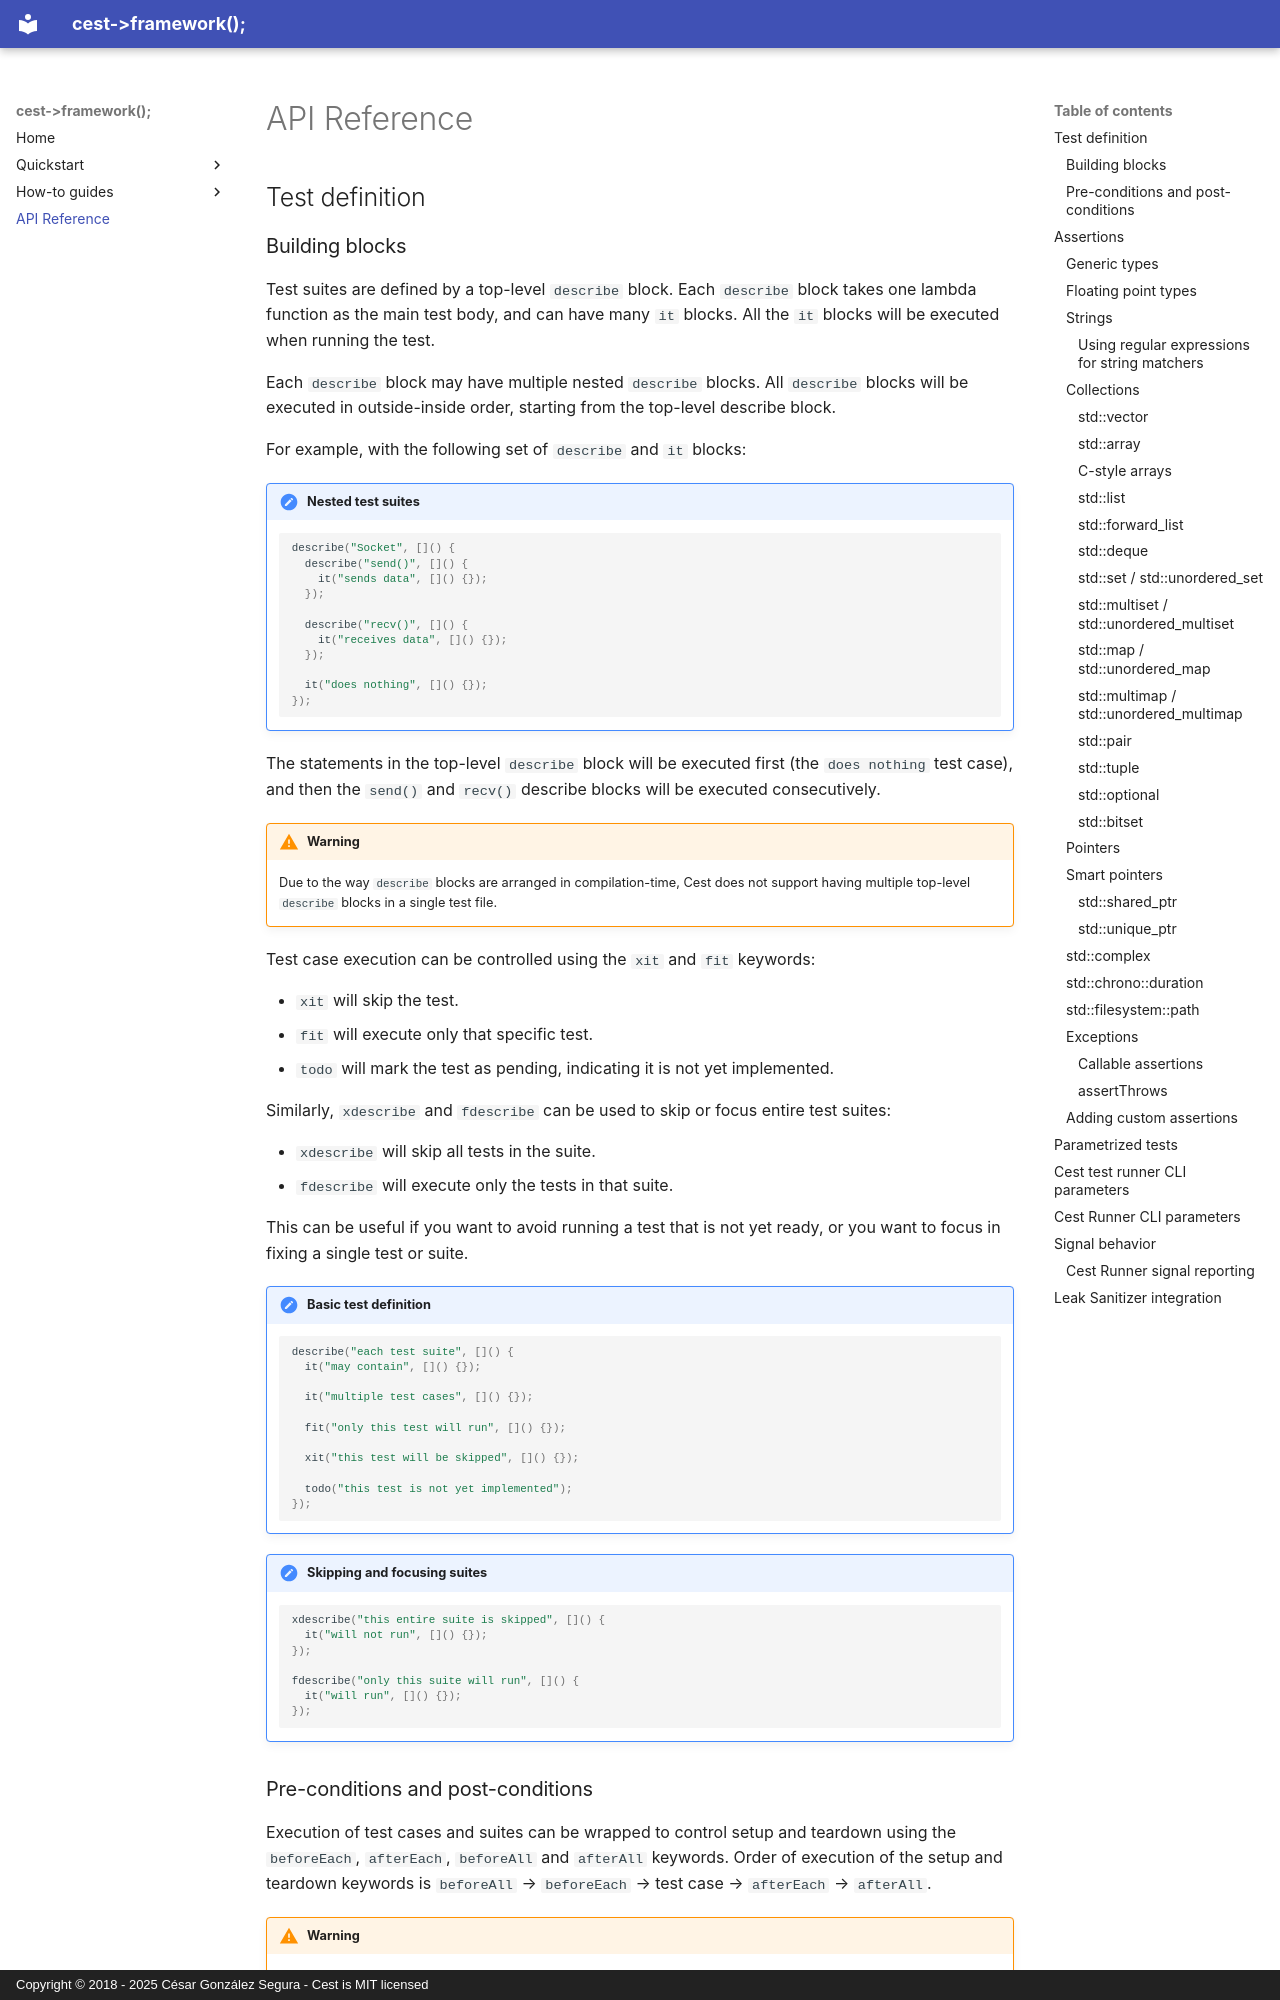

repository: cegonse/cest-docs · page: reference/index.html · generator: mkdocs · copyright: Copyright © 2018 - 2025 César González Segura - Cest is MIT licensed

# API Reference

## Test definition

### Building blocks

Test suites are defined by a top-level `describe` block. Each `describe` block takes one lambda function as the main test body, and can have many `it` blocks. All the `it` blocks will be executed when running the test.

Each `describe` block may have multiple nested `describe` blocks. All `describe` blocks will be executed in outside-inside order, starting from the top-level describe block.

For example, with the following set of `describe` and `it` blocks:

!!! note "Nested test suites"
    ```cpp
    describe("Socket", []() {
      describe("send()", []() {
        it("sends data", []() {});
      });

      describe("recv()", []() {
        it("receives data", []() {});
      });

      it("does nothing", []() {});
    });
    ```

The statements in the top-level `describe` block will be executed first (the `does nothing` test case), and then the `send()` and `recv()` describe blocks will be executed consecutively.

!!! warning
    Due to the way `describe` blocks are arranged in compilation-time, Cest does not support having multiple top-level `describe` blocks in a single test file.

Test case execution can be controlled using the `xit` and `fit` keywords:

- `xit` will skip the test.
- `fit` will execute only that specific test.
- `todo` will mark the test as pending, indicating it is not yet implemented.

Similarly, `xdescribe` and `fdescribe` can be used to skip or focus entire test suites:

- `xdescribe` will skip all tests in the suite.
- `fdescribe` will execute only the tests in that suite.

This can be useful if you want to avoid running a test that is not yet ready, or you want to focus in fixing a single test or suite.

!!! note "Basic test definition"
    ```cpp
    describe("each test suite", []() {
      it("may contain", []() {});

      it("multiple test cases", []() {});

      fit("only this test will run", []() {});

      xit("this test will be skipped", []() {});

      todo("this test is not yet implemented");
    });
    ```

!!! note "Skipping and focusing suites"
    ```cpp
    xdescribe("this entire suite is skipped", []() {
      it("will not run", []() {});
    });

    fdescribe("only this suite will run", []() {
      it("will run", []() {});
    });
    ```
